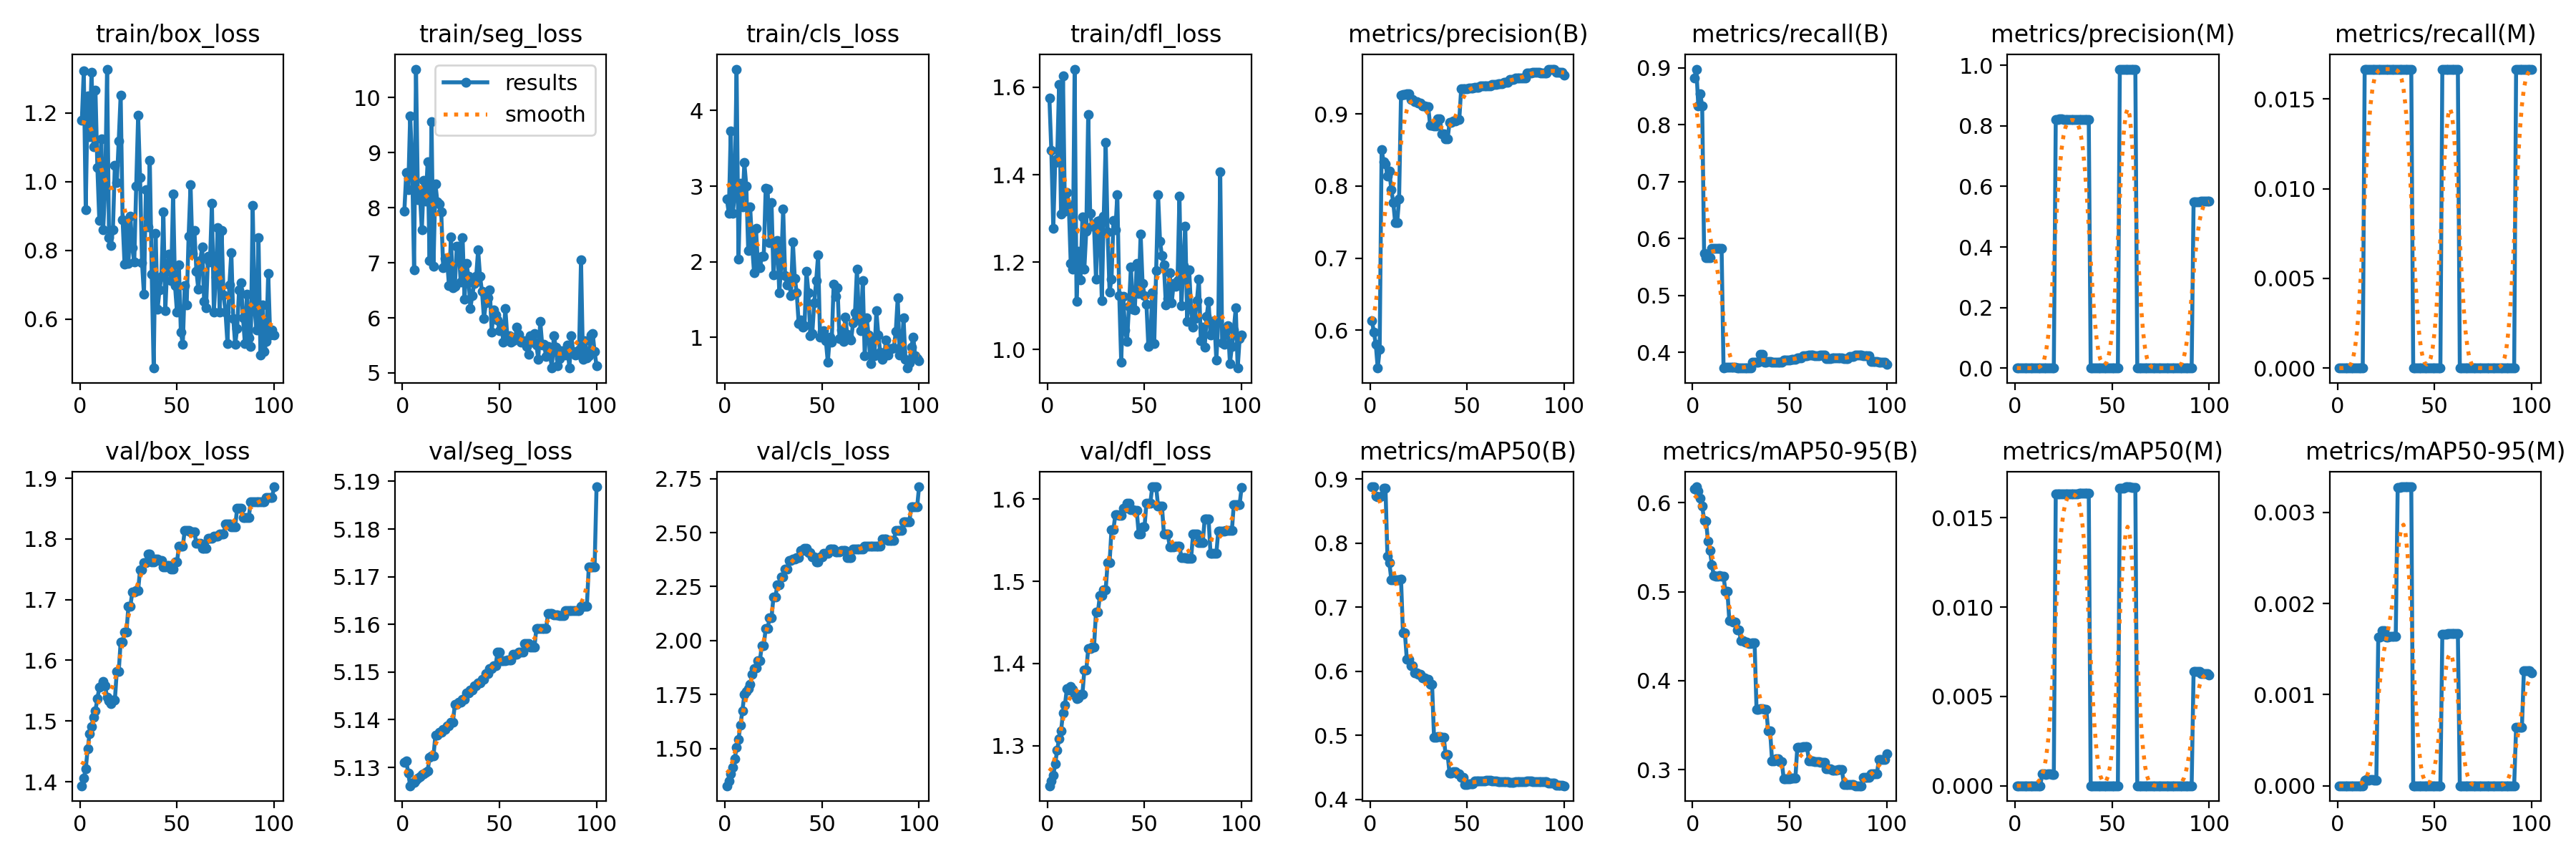

Values plotted in this chart, from the file beside it:
epoch, time, train/box_loss, train/seg_loss, train/cls_loss, train/dfl_loss, metrics/precision(B), metrics/recall(B), metrics/mAP50(B), metrics/mAP50-95(B), metrics/precision(M), metrics/recall(M), metrics/mAP50(M), metrics/mAP50-95(M), val/box_loss, val/seg_loss, val/cls_loss, val/dfl_loss, lr/pg0, lr/pg1, lr/pg2
1, 12.08, 1.179, 7.944, 2.827, 1.575, 0.6134, 0.8826, 0.8879, 0.6156, 0, 0, 0, 0, 1.393, 5.131, 1.328, 1.251, 0, 0, 0
2, 17.08, 1.323, 8.642, 2.642, 1.455, 0.5973, 0.8977, 0.8881, 0.618, 0, 0, 0, 0, 1.406, 5.131, 1.352, 1.257, 1.17822e-06, 1.17822e-06, 1.17822e-06
3, 21.78, 0.9192, 8.324, 3.729, 1.278, 0.5804, 0.8333, 0.874, 0.613, 0, 0, 0, 0, 1.421, 5.129, 1.382, 1.264, 2.33288e-06, 2.33288e-06, 2.33288e-06
4, 26.92, 1.249, 9.673, 2.638, 1.428, 0.5472, 0.8541, 0.8722, 0.6051, 0, 0, 0, 0, 1.454, 5.126, 1.413, 1.278, 3.46397e-06, 3.46397e-06, 3.46397e-06
5, 31.6, 1.131, 8.805, 2.867, 1.436, 0.5729, 0.8333, 0.8723, 0.5965, 0, 0, 0, 0, 1.48, 5.127, 1.451, 1.294, 4.5715e-06, 4.5715e-06, 4.5715e-06
6, 36.12, 1.32, 6.876, 4.549, 1.607, 0.8509, 0.5734, 0.8741, 0.5806, 0, 0, 0, 0, 1.491, 5.127, 1.505, 1.309, 5.65548e-06, 5.65548e-06, 5.65548e-06
7, 40.85, 1.103, 10.52, 2.031, 1.31, 0.8339, 0.5667, 0.8863, 0.5791, 0, 0, 0, 0, 1.506, 5.127, 1.544, 1.318, 6.71588e-06, 6.71588e-06, 6.71588e-06
8, 45.41, 1.268, 8.14, 3.042, 1.626, 0.8309, 0.5667, 0.8858, 0.557, 0, 0, 0, 0, 1.517, 5.128, 1.61, 1.339, 7.75273e-06, 7.75273e-06, 7.75273e-06
9, 54.06, 1.041, 8.262, 2.73, 1.316, 0.8142, 0.5667, 0.7797, 0.5467, 0, 0, 0, 0, 1.537, 5.128, 1.676, 1.349, 8.76602e-06, 8.76602e-06, 8.76602e-06
10, 63.43, 0.8877, 7.594, 3.309, 1.36, 0.8208, 0.5829, 0.7694, 0.5304, 0, 0, 0, 0, 1.556, 5.128, 1.75, 1.369, 9.75574e-06, 9.75574e-06, 9.75574e-06
11, 70.36, 1.125, 8.502, 3.003, 1.331, 0.795, 0.5833, 0.743, 0.5178, 0, 0, 0, 0, 1.558, 5.129, 1.765, 1.368, 1.07219e-05, 1.07219e-05, 1.07219e-05
12, 75.65, 0.8611, 8.126, 2.15, 1.197, 0.7775, 0.5833, 0.743, 0.5178, 0, 0, 0, 0, 1.565, 5.129, 1.779, 1.372, 1.16645e-05, 1.16645e-05, 1.16645e-05
13, 80.64, 0.9795, 8.837, 2.726, 1.183, 0.7489, 0.5833, 0.743, 0.5178, 0, 0, 0, 0, 1.558, 5.129, 1.799, 1.368, 1.25835e-05, 1.25835e-05, 1.25835e-05
14, 86.75, 1.328, 7.042, 2.215, 1.642, 0.749, 0.5833, 0.743, 0.5178, 0.00104, 0.01667, 0.00065, 6e-05, 1.539, 5.132, 1.844, 1.361, 1.3479e-05, 1.3479e-05, 1.3479e-05
15, 91.82, 0.8374, 9.558, 1.857, 1.11, 0.7817, 0.5833, 0.743, 0.5173, 0.00108, 0.01667, 0.00066, 7e-05, 1.533, 5.132, 1.87, 1.357, 1.43509e-05, 1.43509e-05, 1.43509e-05
16, 97.51, 0.8151, 6.933, 2.436, 1.225, 0.926, 0.3733, 0.7443, 0.5175, 0.00108, 0.01667, 0.00064, 6e-05, 1.529, 5.132, 1.873, 1.358, 1.51993e-05, 1.51993e-05, 1.51993e-05
17, 103.2, 0.8598, 8.432, 1.955, 1.159, 0.9271, 0.3735, 0.6598, 0.5002, 0.00113, 0.01667, 0.00066, 7e-05, 1.534, 5.137, 1.907, 1.362, 1.60241e-05, 1.60241e-05, 1.60241e-05
18, 108.1, 1.048, 8.111, 1.919, 1.303, 0.9271, 0.3735, 0.6598, 0.5002, 0.00113, 0.01667, 0.00066, 7e-05, 1.534, 5.137, 1.907, 1.362, 1.68253e-05, 1.68253e-05, 1.68253e-05
19, 112.4, 0.9972, 8.072, 2.07, 1.184, 0.9287, 0.3738, 0.6183, 0.4672, 0.00112, 0.01667, 0.00064, 6e-05, 1.582, 5.137, 1.977, 1.392, 1.7603e-05, 1.7603e-05, 1.7603e-05
20, 117.2, 1.12, 7.924, 2.075, 1.272, 0.9287, 0.3738, 0.6183, 0.4672, 0.00112, 0.01667, 0.00064, 6e-05, 1.582, 5.137, 1.977, 1.392, 1.83571e-05, 1.83571e-05, 1.83571e-05
21, 121.7, 1.253, 6.91, 2.971, 1.538, 0.9201, 0.3734, 0.6091, 0.4656, 0.8221, 0.01667, 0.01633, 0.00163, 1.63, 5.138, 2.056, 1.418, 1.90876e-05, 1.90876e-05, 1.90876e-05
22, 125.9, 0.8883, 7.077, 2.958, 1.312, 0.9201, 0.3734, 0.6091, 0.4656, 0.8221, 0.01667, 0.01633, 0.00163, 1.63, 5.138, 2.056, 1.418, 1.97946e-05, 1.97946e-05, 1.97946e-05
23, 130.5, 0.7594, 7.048, 2.247, 1.283, 0.9178, 0.3732, 0.5977, 0.4569, 0.8223, 0.01667, 0.01634, 0.0017, 1.647, 5.139, 2.106, 1.42, 2.0478e-05, 2.0478e-05, 2.0478e-05
24, 135, 0.8723, 6.58, 2.777, 1.283, 0.9178, 0.3732, 0.5977, 0.4569, 0.8223, 0.01667, 0.01634, 0.0017, 1.647, 5.139, 2.106, 1.42, 2.11379e-05, 2.11379e-05, 2.11379e-05
25, 141.2, 0.7622, 7.471, 1.821, 1.161, 0.9155, 0.373, 0.5949, 0.4447, 0.8221, 0.01667, 0.01634, 0.00163, 1.69, 5.139, 2.201, 1.462, 2.17741e-05, 2.17741e-05, 2.17741e-05
26, 146.5, 0.9002, 6.553, 2.177, 1.293, 0.9155, 0.373, 0.5949, 0.4447, 0.8221, 0.01667, 0.01634, 0.00163, 1.69, 5.139, 2.201, 1.462, 2.23869e-05, 2.23869e-05, 2.23869e-05
27, 154.3, 0.8074, 6.577, 2.28, 1.295, 0.9112, 0.3726, 0.5893, 0.4431, 0.8221, 0.01667, 0.01636, 0.00164, 1.712, 5.143, 2.259, 1.483, 2.2976e-05, 2.2976e-05, 2.2976e-05
28, 170, 0.7653, 7.299, 1.587, 1.111, 0.9112, 0.3726, 0.5893, 0.4431, 0.8221, 0.01667, 0.01636, 0.00164, 1.712, 5.143, 2.259, 1.483, 2.35417e-05, 2.35417e-05, 2.35417e-05
29, 183.7, 0.9871, 7.3, 1.966, 1.305, 0.9103, 0.3725, 0.5876, 0.4421, 0.8216, 0.01667, 0.01636, 0.00164, 1.715, 5.144, 2.295, 1.49, 2.40837e-05, 2.40837e-05, 2.40837e-05
30, 191.3, 1.193, 6.646, 2.7, 1.473, 0.9103, 0.3725, 0.5876, 0.4421, 0.8216, 0.01667, 0.01636, 0.00164, 1.715, 5.144, 2.295, 1.49, 2.46022e-05, 2.46022e-05, 2.46022e-05
31, 198.3, 1.012, 7.457, 1.812, 1.269, 0.8845, 0.3833, 0.5796, 0.4422, 0.8213, 0.01667, 0.01636, 0.00327, 1.75, 5.144, 2.333, 1.522, 2.50971e-05, 2.50971e-05, 2.50971e-05
32, 205, 0.764, 6.34, 1.69, 1.132, 0.8845, 0.3833, 0.5796, 0.4422, 0.8213, 0.01667, 0.01636, 0.00327, 1.75, 5.144, 2.333, 1.522, 2.55685e-05, 2.55685e-05, 2.55685e-05
33, 212.1, 0.6721, 6.991, 1.754, 1.161, 0.8839, 0.3833, 0.4975, 0.368, 0.8213, 0.01667, 0.01638, 0.00328, 1.761, 5.146, 2.372, 1.563, 2.60163e-05, 2.60163e-05, 2.60163e-05
34, 220.2, 0.9777, 6.755, 1.554, 1.295, 0.8839, 0.3833, 0.4975, 0.368, 0.8213, 0.01667, 0.01638, 0.00328, 1.761, 5.146, 2.372, 1.563, 2.64405e-05, 2.64405e-05, 2.64405e-05
35, 229.6, 0.8694, 6.175, 2.258, 1.275, 0.8934, 0.3969, 0.4985, 0.3683, 0.8215, 0.01667, 0.01638, 0.00328, 1.776, 5.146, 2.378, 1.581, 2.68412e-05, 2.68412e-05, 2.68412e-05
36, 238, 1.062, 6.407, 1.778, 1.354, 0.8934, 0.3969, 0.4985, 0.3683, 0.8215, 0.01667, 0.01638, 0.00328, 1.776, 5.146, 2.378, 1.581, 2.72183e-05, 2.72183e-05, 2.72183e-05
37, 243.2, 0.7317, 6.628, 1.584, 1.123, 0.8729, 0.3833, 0.4971, 0.3678, 0.8216, 0.01667, 0.0164, 0.00328, 1.762, 5.147, 2.385, 1.581, 2.75718e-05, 2.75718e-05, 2.75718e-05
38, 249, 0.4573, 6.753, 1.177, 0.971, 0.8729, 0.3833, 0.4971, 0.3678, 0.8216, 0.01667, 0.0164, 0.00328, 1.762, 5.147, 2.385, 1.581, 2.79018e-05, 2.79018e-05, 2.79018e-05
39, 258.2, 0.8504, 7.234, 1.227, 1.122, 0.8654, 0.3837, 0.4698, 0.3434, 0, 0, 0, 0, 1.767, 5.148, 2.419, 1.589, 2.82082e-05, 2.82082e-05, 2.82082e-05
40, 265.4, 0.629, 6.751, 1.134, 1.044, 0.8654, 0.3837, 0.4698, 0.3434, 0, 0, 0, 0, 1.767, 5.148, 2.419, 1.589, 2.84911e-05, 2.84911e-05, 2.84911e-05
41, 271.1, 0.6846, 6.479, 1.154, 1.019, 0.8886, 0.3831, 0.441, 0.31, 0, 0, 0, 0, 1.765, 5.148, 2.427, 1.595, 2.87504e-05, 2.87504e-05, 2.87504e-05
42, 276, 0.7256, 5.991, 1.875, 1.099, 0.8886, 0.3831, 0.441, 0.31, 0, 0, 0, 0, 1.765, 5.148, 2.427, 1.595, 2.89861e-05, 2.89861e-05, 2.89861e-05
43, 280.8, 0.9115, 6.269, 1.59, 1.189, 0.8909, 0.3826, 0.4432, 0.3122, 0, 0, 0, 0, 1.754, 5.15, 2.409, 1.587, 2.91983e-05, 2.91983e-05, 2.91983e-05
44, 285.4, 0.6251, 6.361, 1.022, 1.093, 0.8909, 0.3826, 0.4432, 0.3122, 0, 0, 0, 0, 1.754, 5.15, 2.409, 1.587, 2.93869e-05, 2.93869e-05, 2.93869e-05
45, 291, 0.7571, 6.514, 1.049, 1.091, 0.892, 0.3832, 0.4401, 0.309, 0, 0, 0, 0, 1.756, 5.151, 2.387, 1.586, 2.9552e-05, 2.9552e-05, 2.9552e-05
46, 298.8, 0.7887, 5.745, 1.454, 1.197, 0.892, 0.3832, 0.4401, 0.309, 0, 0, 0, 0, 1.756, 5.151, 2.387, 1.586, 2.96935e-05, 2.96935e-05, 2.96935e-05
47, 308.8, 0.7115, 6.149, 1.747, 1.128, 0.9356, 0.387, 0.4348, 0.2898, 0, 0, 0, 0, 1.751, 5.151, 2.365, 1.558, 2.98114e-05, 2.98114e-05, 2.98114e-05
48, 320.2, 0.965, 6.048, 2.087, 1.264, 0.9356, 0.387, 0.4348, 0.2898, 0, 0, 0, 0, 1.751, 5.151, 2.365, 1.558, 2.99058e-05, 2.99058e-05, 2.99058e-05
49, 331.6, 0.6966, 5.968, 0.9982, 1.152, 0.9355, 0.3872, 0.423, 0.29, 0, 0, 0, 0, 1.762, 5.154, 2.388, 1.566, 2.99766e-05, 2.99766e-05, 2.99766e-05
50, 337.6, 0.6206, 5.77, 1.078, 1.123, 0.9355, 0.3872, 0.423, 0.29, 0, 0, 0, 0, 1.762, 5.154, 2.388, 1.566, 3.00238e-05, 3.00238e-05, 3.00238e-05
51, 345.4, 0.7572, 5.884, 1.089, 1.103, 0.9364, 0.3879, 0.4244, 0.2901, 0, 0, 0, 0, 1.788, 5.152, 2.405, 1.595, 3.00475e-05, 3.00475e-05, 3.00475e-05
52, 350.8, 0.5615, 5.556, 0.9526, 1.006, 0.9364, 0.3879, 0.4244, 0.2901, 0, 0, 0, 0, 1.788, 5.152, 2.405, 1.595, 3.00476e-05, 3.00476e-05, 3.00476e-05
53, 359, 0.5263, 6.173, 0.6687, 1.016, 0.9364, 0.3879, 0.4244, 0.2901, 0, 0, 0, 0, 1.788, 5.152, 2.405, 1.595, 3.00242e-05, 3.00242e-05, 3.00242e-05
54, 366.8, 0.6984, 5.673, 1.001, 1.13, 0.9376, 0.3902, 0.429, 0.3248, 0.9871, 0.01667, 0.01665, 0.00166, 1.814, 5.152, 2.424, 1.615, 2.99772e-05, 2.99772e-05, 2.99772e-05
55, 371.6, 0.641, 5.678, 0.932, 1.014, 0.9376, 0.3902, 0.429, 0.3248, 0.9871, 0.01667, 0.01665, 0.00166, 1.814, 5.152, 2.424, 1.615, 2.99066e-05, 2.99066e-05, 2.99066e-05
56, 376.1, 0.8421, 5.553, 1.702, 1.181, 0.9376, 0.3902, 0.429, 0.3248, 0.9871, 0.01667, 0.01665, 0.00166, 1.814, 5.152, 2.424, 1.615, 2.98125e-05, 2.98125e-05, 2.98125e-05
57, 381, 0.9911, 5.586, 1.538, 1.354, 0.9396, 0.3942, 0.4289, 0.3255, 0.9876, 0.01667, 0.01674, 0.00167, 1.811, 5.154, 2.412, 1.591, 2.96948e-05, 2.96948e-05, 2.96948e-05
58, 394.9, 0.792, 5.632, 1.657, 1.247, 0.9396, 0.3942, 0.4289, 0.3255, 0.9876, 0.01667, 0.01674, 0.00167, 1.811, 5.154, 2.412, 1.591, 2.95535e-05, 2.95535e-05, 2.95535e-05
59, 416.9, 0.8575, 5.83, 0.9859, 1.214, 0.9396, 0.3942, 0.4289, 0.3255, 0.9876, 0.01667, 0.01674, 0.00167, 1.811, 5.154, 2.412, 1.591, 2.93887e-05, 2.93887e-05, 2.93887e-05
60, 425.5, 0.7402, 5.697, 1.096, 1.193, 0.9388, 0.3955, 0.4296, 0.3095, 0.9877, 0.01667, 0.0167, 0.00167, 1.792, 5.154, 2.416, 1.557, 2.92003e-05, 2.92003e-05, 2.92003e-05
... 40 more rows
